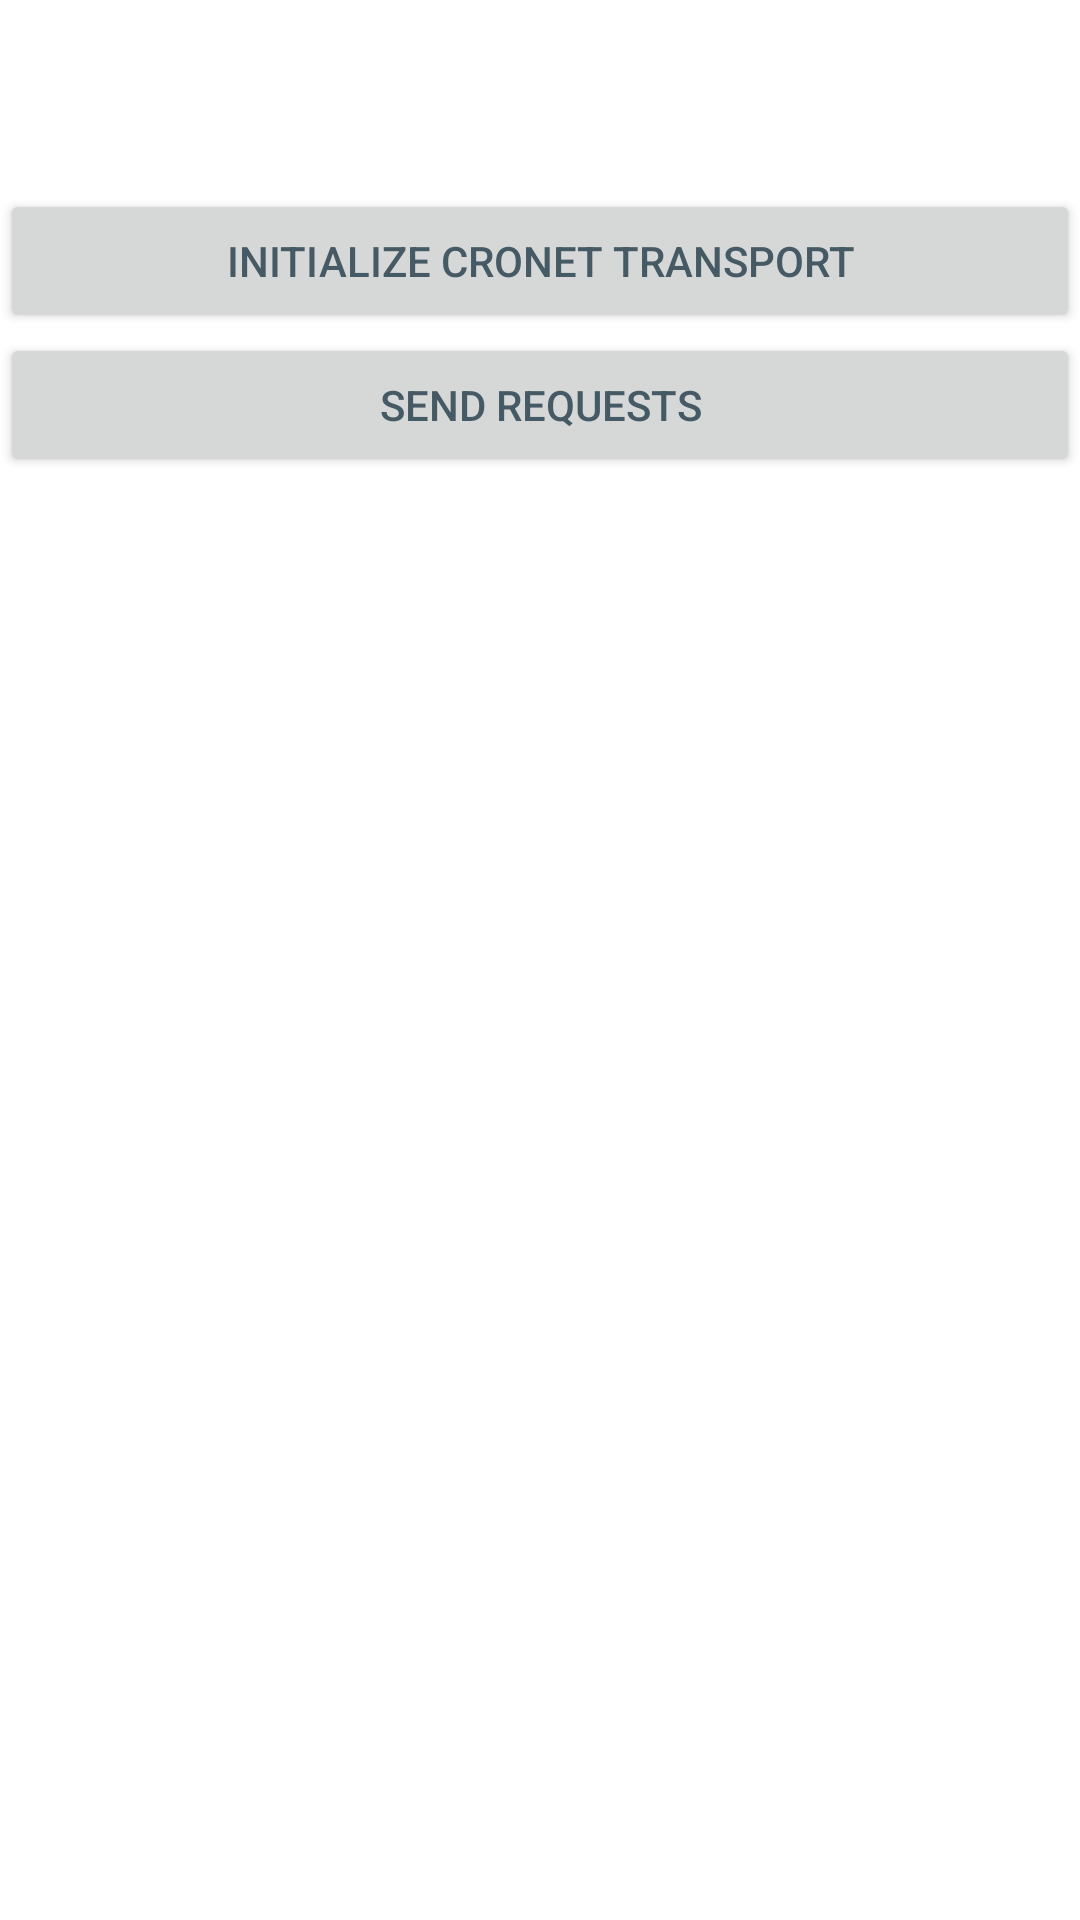

Android layout source for this screen:
<!-- AndroidManifest.xml: application theme Theme.HoustonNetworkTest -->
<!-- res/layout/activity_ok_http.xml -->
<?xml version="1.0" encoding="utf-8"?>
<LinearLayout xmlns:android="http://schemas.android.com/apk/res/android"
    android:orientation="vertical"
    android:layout_width="match_parent"
    android:layout_height="match_parent">

    <TextView
        android:id="@+id/displayMessage"
        android:layout_width="match_parent"
        android:layout_height="wrap_content" />
    <Space
        android:layout_width="match_parent"
        android:layout_height="44dp" />
    <Button
        android:id="@+id/initButton"
        android:layout_width="match_parent"
        android:layout_height="wrap_content"
        android:text="Initialize Cronet transport"
        android:textColor="#455A64"
        android:onClick="onInitButtonClicked"/>
    <Button
        android:id="@+id/requestButton"
        android:layout_width="match_parent"
        android:layout_height="wrap_content"
        android:text="Send requests"
        android:textColor="#455A64"
        android:onClick="onRequestButtonClicked" />
</LinearLayout>
<!-- resources referenced by this layout -->
<resources>
  <style name="Theme.HoustonNetworkTest" parent="Theme.MaterialComponents.DayNight.DarkActionBar">
          
          <item name="colorPrimary">@color/purple_500</item>
          <item name="colorPrimaryVariant">@color/purple_700</item>
          <item name="colorOnPrimary">@color/white</item>
          
          <item name="colorSecondary">@color/teal_200</item>
          <item name="colorSecondaryVariant">@color/teal_700</item>
          <item name="colorOnSecondary">@color/black</item>
          
          <item name="android:statusBarColor">?attr/colorPrimaryVariant</item>
          
      </style>
  <!-- not gathered from this repository: default colours our renderer supplied (Android Studio template values) -->
  <color name="purple_500">#FF6200EE</color>
  <color name="purple_700">#FF3700B3</color>
  <color name="teal_200">#FF03DAC5</color>
  <color name="teal_700">#FF018786</color>
  <color name="black">#FF000000</color>
  <color name="white">#FFFFFFFF</color>
</resources>
